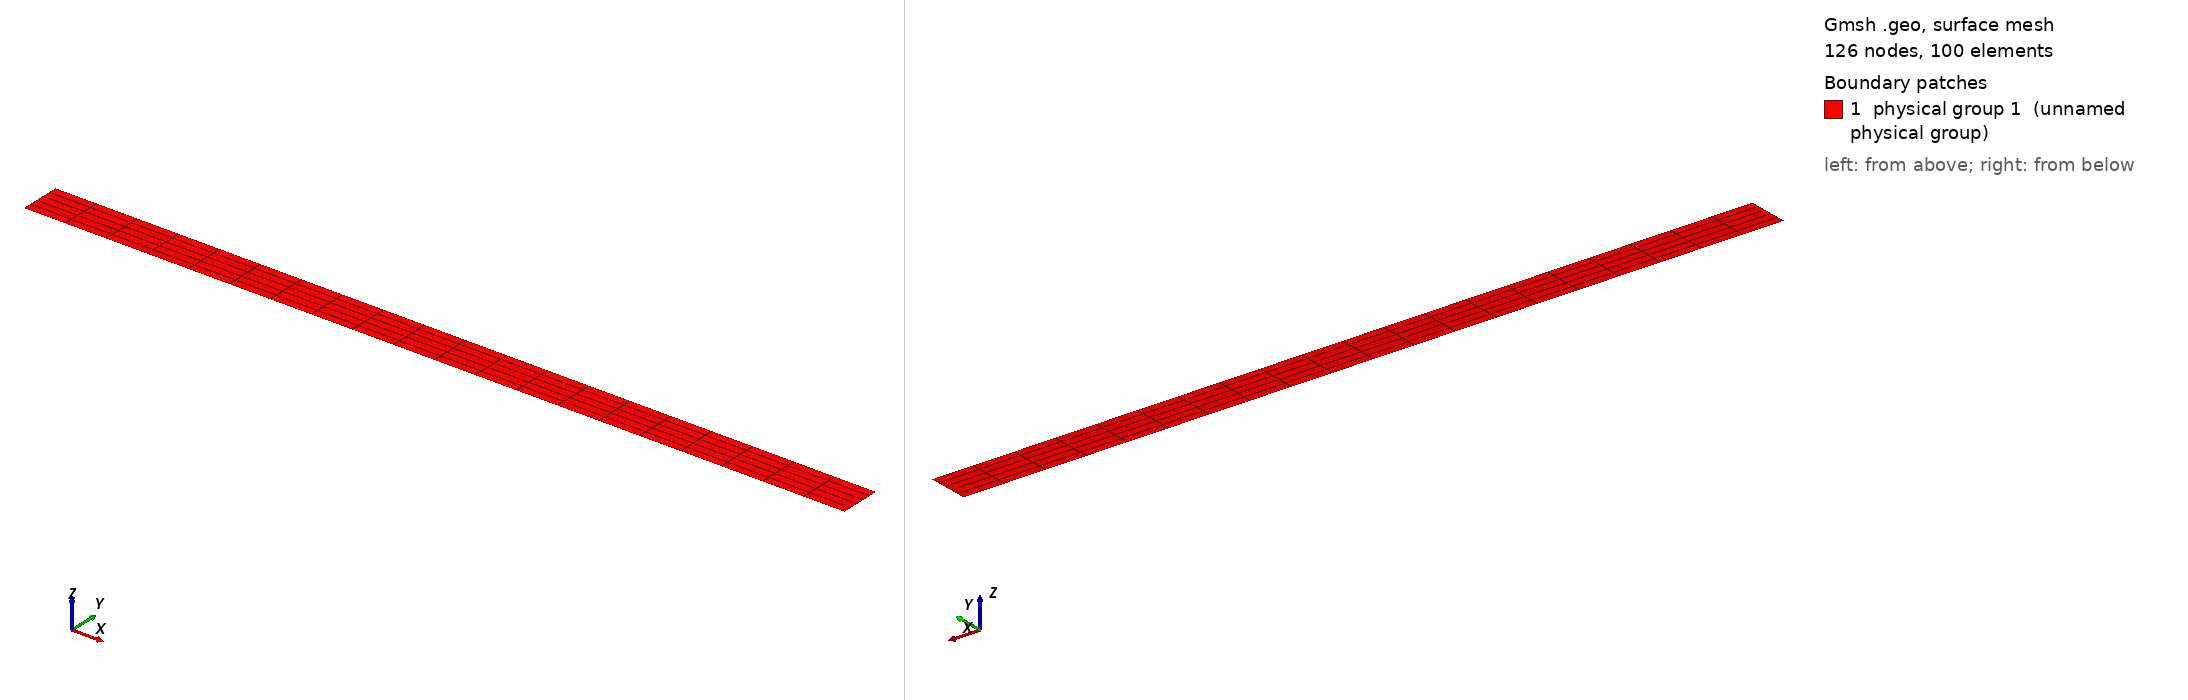

Gmsh geometry script, surface-meshed: 126 nodes, 100 surface elements. Boundary patches (legend numbers): 1 physical group 1 (unnamed physical group). Left view from above one corner, right view from below the opposite corner. Legend entries are the model's physical surfaces. The drawing asked Gmsh for element sizes between 1% and 20% of the model's largest extent; the script's own settings can give other sizes.

=== slab.geo (drawn) ===
cl1 = 1;
Point(1) = {0, 0, 0, cl1};
Point(2) = {1, 0, 0, cl1};
Point(3) = {1, 0.05, 0, cl1};
Point(4) = {0, 0.05, 0, cl1};

Line(1) = {1, 2};
Line(2) = {2, 3};
Line(3) = {3, 4};
Line(4) = {4, 1};
Line Loop(8) = {2, 3, 4, 1};
Plane Surface(8) = {8};

// MATERIAL/REGIONS FLAG: < 100
// DIRICHLET BOUNDARY CONDITION FLAG: > 100
// NEUMANN BOUNDARY CONDITION FLAG: > 200

Physical Point(202) = {1, 4};
Physical Point(201) = {2, 3};
Physical Line(201) = {1, 3};
Physical Line(101) = {2};
Physical Line(202) = {4};
Physical Surface(1) = {8};

Transfinite Line {1,3} = 21 Using Progression 1.0;
Transfinite Line {2,4} = 6 Using Progression 1.0;
Transfinite Surface {8} = {1,2,3,4};

Recombine Surface {8};
//+
View "comments" {
  T2(10,-10,0){"Created by JCT © 2020"};
};
Mesh.MshFileVersion = 2.2;
